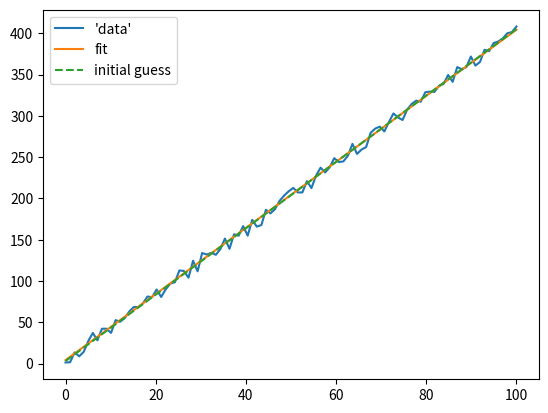

This chart was generated by the following Python code:
import numpy as np
from matplotlib import pyplot as plt
import math

def nelMeadInit(a,b):
    # xj = x0 + hj*ej
    # ej unit vector of j-th coord axis, hj step size
    # x0 non-zero: hj = 0.05, x0 == 0: hj = 0.00025
    ab = [[a,b]]
    if a == 0: ab.append([a + a * 0.025, b])
    else: ab.append([a + a * 1, b])
    if b == 0: ab.append([a, b + b * 0.025])
    else: ab.append([a, b + b * 1])
    return np.asarray(ab)

def objective(x,y,a,b):
    fx = a * x + b
    msd = np.sum(np.power(fx - y,2)) / len(x)
    return msd ** 0.5

def nelMead(x,y,ab,tol,i=0,n=800):
#    print(ab,type(ab))
    i += 1
    if i % 100 == 0:
        print(i)
    alpha = 0.6
    gamma = 1.2
    rho = 0.5
    sigma = 0.5
    err = []
    #print(ab[0])
    #print('wut')
    err.append(objective(x,y,ab[0,0],ab[0,1]))
    err.append(objective(x,y,ab[1,0],ab[1,1]))
    err.append(objective(x,y,ab[2,0],ab[2,1]))
    #for entry in ab:
    #    print(entry)
    #    err.append(objective(x,y,entry[0],entry[1]))
    # success termination
    # failure termination
    if math.isclose(ab[0,0],ab[1,0], abs_tol=0.000001) and \
       math.isclose(ab[0,0],ab[2,0], abs_tol=0.000001) and \
       math.isclose(ab[0,1],ab[1,1], abs_tol=0.000001) and \
       math.isclose(ab[0,1],ab[2,1], abs_tol=0.000001):
        print(ab)
        print('local min')
        return True, ab[0]
    if min(err) < tol:
        print('success')
        return False, ab[np.argmin(err)]
    if i >= n:
        print('fail')
        print(err)
        return True, ab[np.argmin(err)]
    excl = np.argmax(err)
    abCu = np.asarray([l for i, l in enumerate(ab) if i!=excl])
    errC = [l for i, l in enumerate(err) if i!=excl]
    # for 2D, centroid:
    coid = (abCu[0] + abCu[1]) / 2

    # reflection:
    abRf = coid + alpha * (coid - ab[excl])
    erR = objective(x,y,abRf[0],abRf[1])
    #print(abCu[:])
    #jprint(abRf)
    #print(np.append(abCu,[abRf],axis=0))
    # does this work?
    if  erR > max(errC):
        print("reflected")
        return nelMead(x,y,np.append(abCu,[abRf],axis=0),tol=tol,i=i,n=n)

    elif erR < min(errC):
        # expansion
        abEx = coid + gamma * (abRf - coid)
        if objective(x,y,abEx[0],abEx[1]) < erR:
            print("expanded")
            return nelMead(x,y,np.append(abCu,[abEx],axis=0),tol=tol,i=i,n=n)
        else:
            print("reflected")
            return nelMead(x,y,np.append(abCu,[abRf],axis=0),tol=tol,i=i,n=n)

    elif erR >= max(errC):
        # contraction
        abCo = coid + rho * (ab[excl] - coid)
        if objective(x,y,abCo[0],abCo[1]) < max(err):
            print("contracted")
            return nelMead(x,y,np.append(abCu,[abCo],axis=0),tol=tol,i=i,n=n)

    else:
        print("shrinked")
        best = abCu[np.argmin(errC)]
        second = abCu[np.argmax(errC)]
        abShlst = [best,\
                   best + sigma * (second - best),\
                   best + sigma * (ab[excl] - best)]
        abSh = np.asarray(abShlst)
        #print(abSh)
#        abSh = np.append(best, \
#                         best + sigma * (second - best),\
#                         best + sigma * (ab[excl] - best),\
#                         axis = 0)
        return nelMead(x,y,abSh,tol=tol,i=i,n=n)

def linReg(x,y,tol,n=800):
    # ax + b
    # first estimate
    # a1 = corr(x,y) * stdev(y) / stdev(x)
    num = np.sum((x - x.mean()) * (y - y.mean()))
    den = np.sum((x - x.mean()) ** 2)
    aEst = num / den
    bEst = y.mean() - aEst * x.mean()
    ab = nelMeadInit(0.9 * aEst, 0.8 * bEst)
    success, vector = nelMead(x,y,ab,tol=tol)
    return success, vector

xx = np.linspace(0,100,100)
delta = np.random.uniform(-10,10,xx.size)
yy = 4 * xx + 3 + delta

success, vector = linReg(xx,yy,tol=5)
print(success,vector,objective(xx,yy,vector[0],vector[1]))
yyy =  vector[0] * xx + vector[1]
num = np.sum((xx - xx.mean()) * (yy - yy.mean()))
den = np.sum((xx - xx.mean()) ** 2)
aEst = num / den
bEst = yy.mean() - aEst * xx.mean()
yyyy = aEst * xx + bEst
ab = nelMeadInit(aEst,bEst)
print("shifted initial",aEst*0.9,bEst*0.8)
print('obj',objective(xx,yy,aEst*0.9,bEst*0.8))
print(aEst,bEst)
print('obj',objective(xx,yy,aEst,bEst))
plt.plot(xx,yy,label="\'data\'")
plt.plot(xx,yyy,label="fit")
plt.plot(xx,yyyy,label="initial guess",linestyle='dashed')
plt.legend()
plt.savefig("test.png")
